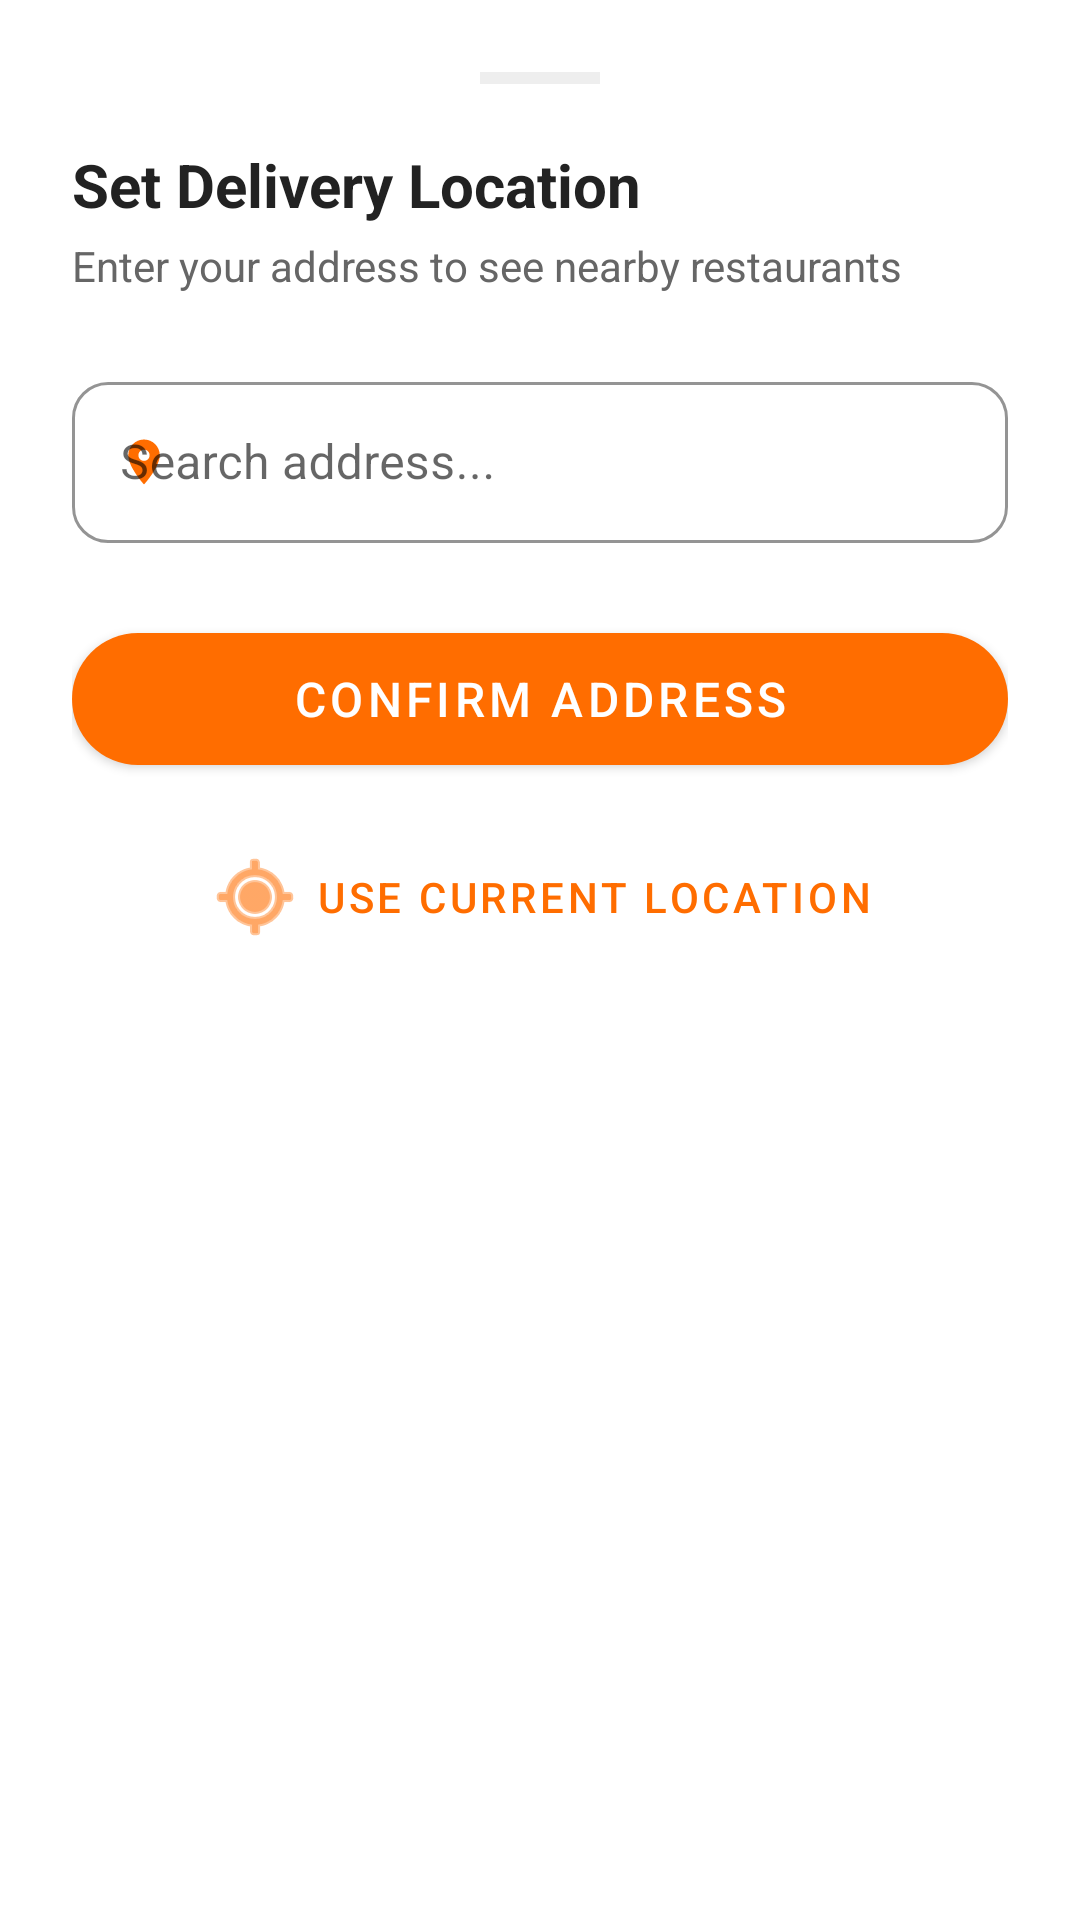

Android layout source for this screen:
<!-- AndroidManifest.xml: application theme Theme.MeituanFood -->
<!-- res/layout/dialog_location_picker.xml -->
<?xml version="1.0" encoding="utf-8"?>
<com.google.android.material.card.MaterialCardView xmlns:android="http://schemas.android.com/apk/res/android"
    xmlns:app="http://schemas.android.com/apk/res-auto"
    android:layout_width="match_parent"
    android:layout_height="wrap_content"
    app:cardCornerRadius="24dp"
    app:cardElevation="0dp"
    app:strokeWidth="0dp">

    <LinearLayout
        android:layout_width="match_parent"
        android:layout_height="wrap_content"
        android:orientation="vertical"
        android:padding="24dp">

        <View
            android:layout_width="40dp"
            android:layout_height="4dp"
            android:layout_gravity="center_horizontal"
            android:layout_marginBottom="20dp"
            android:background="@color/divider" />

        <TextView
            android:layout_width="wrap_content"
            android:layout_height="wrap_content"
            android:text="Set Delivery Location"
            android:textColor="@color/text_primary"
            android:textSize="20sp"
            android:textStyle="bold" />

        <TextView
            android:layout_width="wrap_content"
            android:layout_height="wrap_content"
            android:layout_marginTop="4dp"
            android:text="Enter your address to see nearby restaurants"
            android:textColor="@color/text_secondary"
            android:textSize="14sp" />

        <com.google.android.material.textfield.TextInputLayout
            android:id="@+id/tilLocation"
            style="@style/Widget.MaterialComponents.TextInputLayout.OutlinedBox"
            android:layout_width="match_parent"
            android:layout_height="wrap_content"
            android:layout_marginTop="24dp"
            app:boxCornerRadiusBottomEnd="12dp"
            app:boxCornerRadiusBottomStart="12dp"
            app:boxCornerRadiusTopEnd="12dp"
            app:boxCornerRadiusTopStart="12dp"
            app:boxStrokeColor="@color/meituan_orange"
            app:hintTextColor="@color/meituan_orange"
            app:startIconDrawable="@drawable/ic_location"
            app:startIconTint="@color/meituan_orange">

            <com.google.android.material.textfield.TextInputEditText
                android:id="@+id/etLocation"
                android:layout_width="match_parent"
                android:layout_height="wrap_content"
                android:hint="Search address..."
                android:inputType="textPostalAddress"
                android:padding="16dp" />

        </com.google.android.material.textfield.TextInputLayout>

        <com.google.android.material.button.MaterialButton
            android:id="@+id/btnConfirmLocation"
            android:layout_width="match_parent"
            android:layout_height="56dp"
            android:layout_marginTop="24dp"
            android:text="Confirm Address"
            android:textSize="16sp"
            app:cornerRadius="28dp" />

        <com.google.android.material.button.MaterialButton
            android:id="@+id/tvCurrentLocation"
            style="@style/Widget.MaterialComponents.Button.TextButton"
            android:layout_width="match_parent"
            android:layout_height="wrap_content"
            android:layout_marginTop="12dp"
            android:text="Use Current Location"
            android:textColor="@color/meituan_orange"
            app:icon="@android:drawable/ic_menu_mylocation"
            app:iconGravity="textStart"
            app:iconTint="@color/meituan_orange" />

    </LinearLayout>

</com.google.android.material.card.MaterialCardView>
<!-- resources referenced by this layout -->
<resources>
  <color name="divider">#EEEEEE</color>
  <color name="meituan_orange">#FF6D00</color>
  <color name="text_primary">#222222</color>
  <color name="text_secondary">#666666</color>
  <!-- drawable ic_location (drawable) -->
  <?xml version="1.0" encoding="utf-8"?>
  <vector xmlns:android="http://schemas.android.com/apk/res/android"
      android:width="18dp"
      android:height="18dp"
      android:viewportWidth="24"
      android:viewportHeight="24">
      <path
          android:fillColor="#FF6D00"
          android:pathData="M12,2C8.13,2 5,5.13 5,9c0,5.25 7,13 7,13s7,-7.75 7,-13c0,-3.87 -3.13,-7 -7,-7zM12,11.5c-1.38,0 -2.5,-1.12 -2.5,-2.5s1.12,-2.5 2.5,-2.5 2.5,1.12 2.5,2.5 -1.12,2.5 -2.5,2.5z"/>
  </vector>
  <style name="Theme.MeituanFood" parent="Theme.MaterialComponents.DayNight.NoActionBar">
          <item name="colorPrimary">@color/meituan_orange</item>
          <item name="colorPrimaryVariant">@color/meituan_orange_light</item>
          <item name="colorOnPrimary">@color/white</item>
          <item name="colorSecondary">@color/meituan_yellow</item>
          <item name="colorOnSecondary">@color/black</item>
          <item name="android:windowBackground">@color/bg_white</item>
          <item name="android:statusBarColor">@color/meituan_orange</item>
      </style>
  <color name="meituan_orange_light">#FF8F00</color>
  <color name="white">#FFFFFF</color>
  <color name="meituan_yellow">#FFD600</color>
  <color name="black">#000000</color>
  <color name="bg_white">#FFFFFF</color>
</resources>
